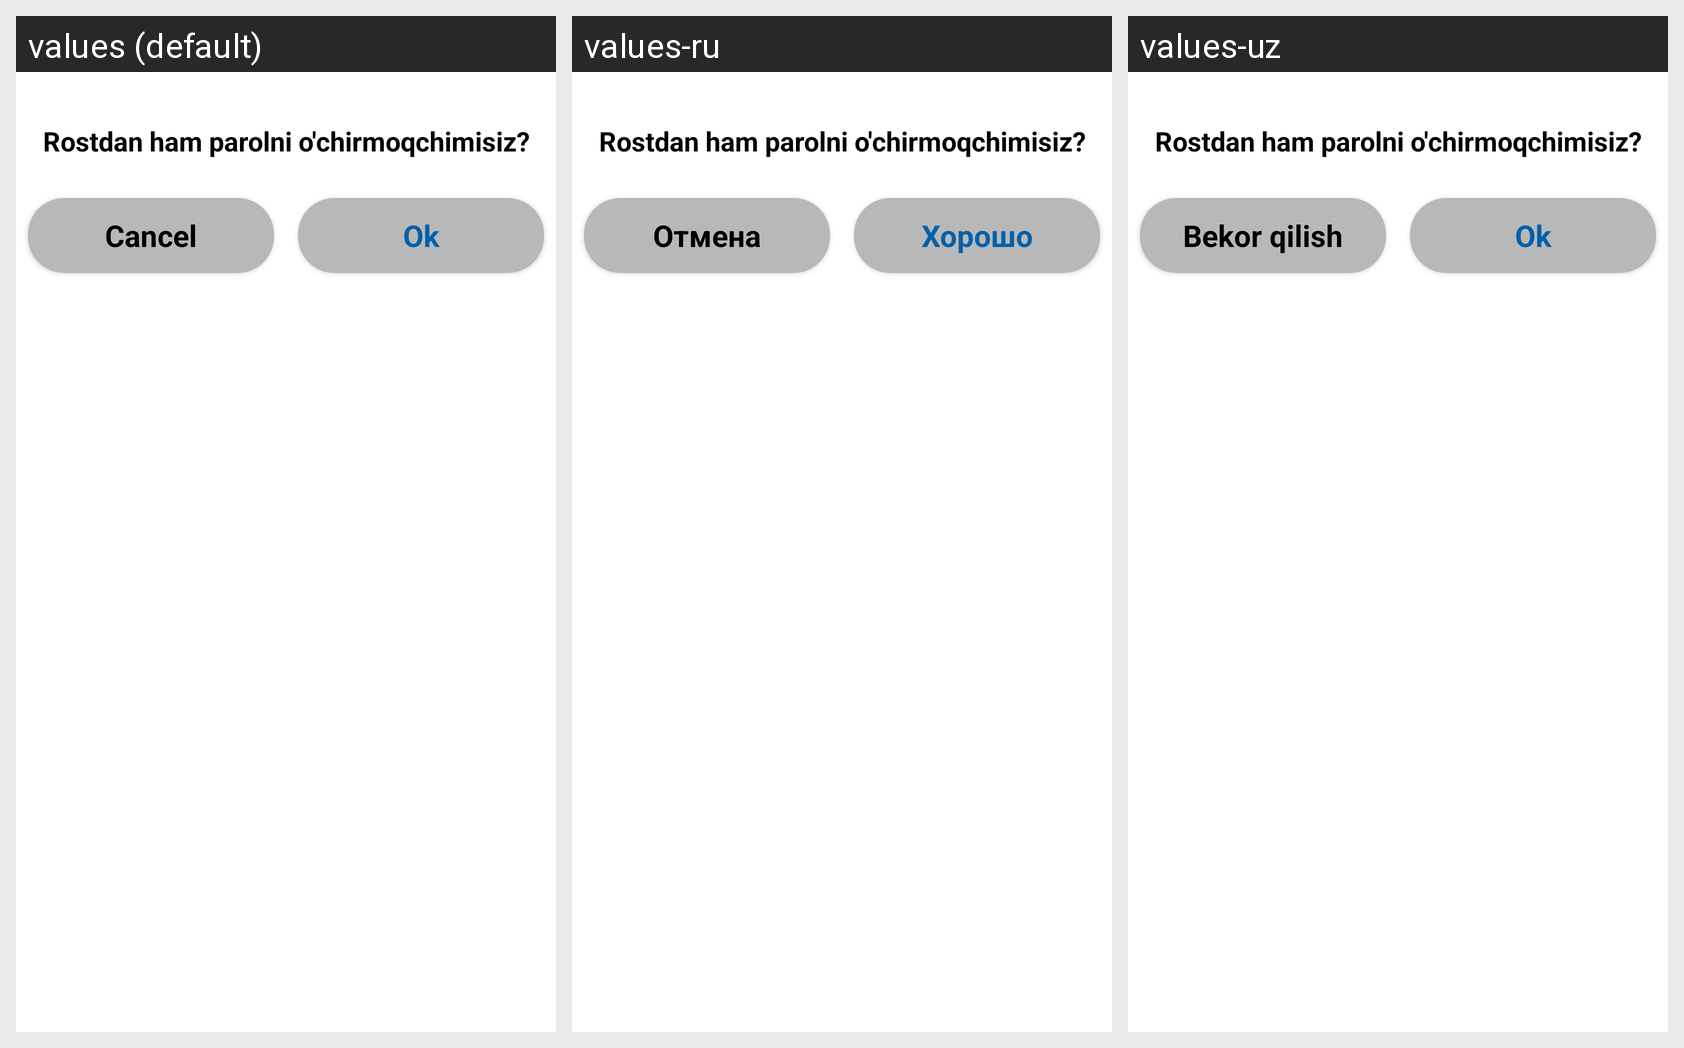

Here is an Android app screen in its default locale and in the app's own translations. Write out the translated-string differences for the strings that appear on this screen.
Android screen res/layout/delete_passcode_dialog.xml rendered under 3 locales, left to right: values (default), values-ru, values-uz. Device: Nexus 5 (rendered at 1080×1920; each locale shown at half size, 540×960, under a caption strip naming it); theme Theme.SmartShop.
Strings drawn on this screen, with the default value and each locale's value (text and hints the layout hard-codes, and strings that could not be matched under every locale, appear in the picture but are not listed):

cancel
  values: Cancel
  values-ru: Отмена
  values-uz: Bekor qilish

ok
  values: Ok
  values-ru: Хорошо
  values-uz: Ok
